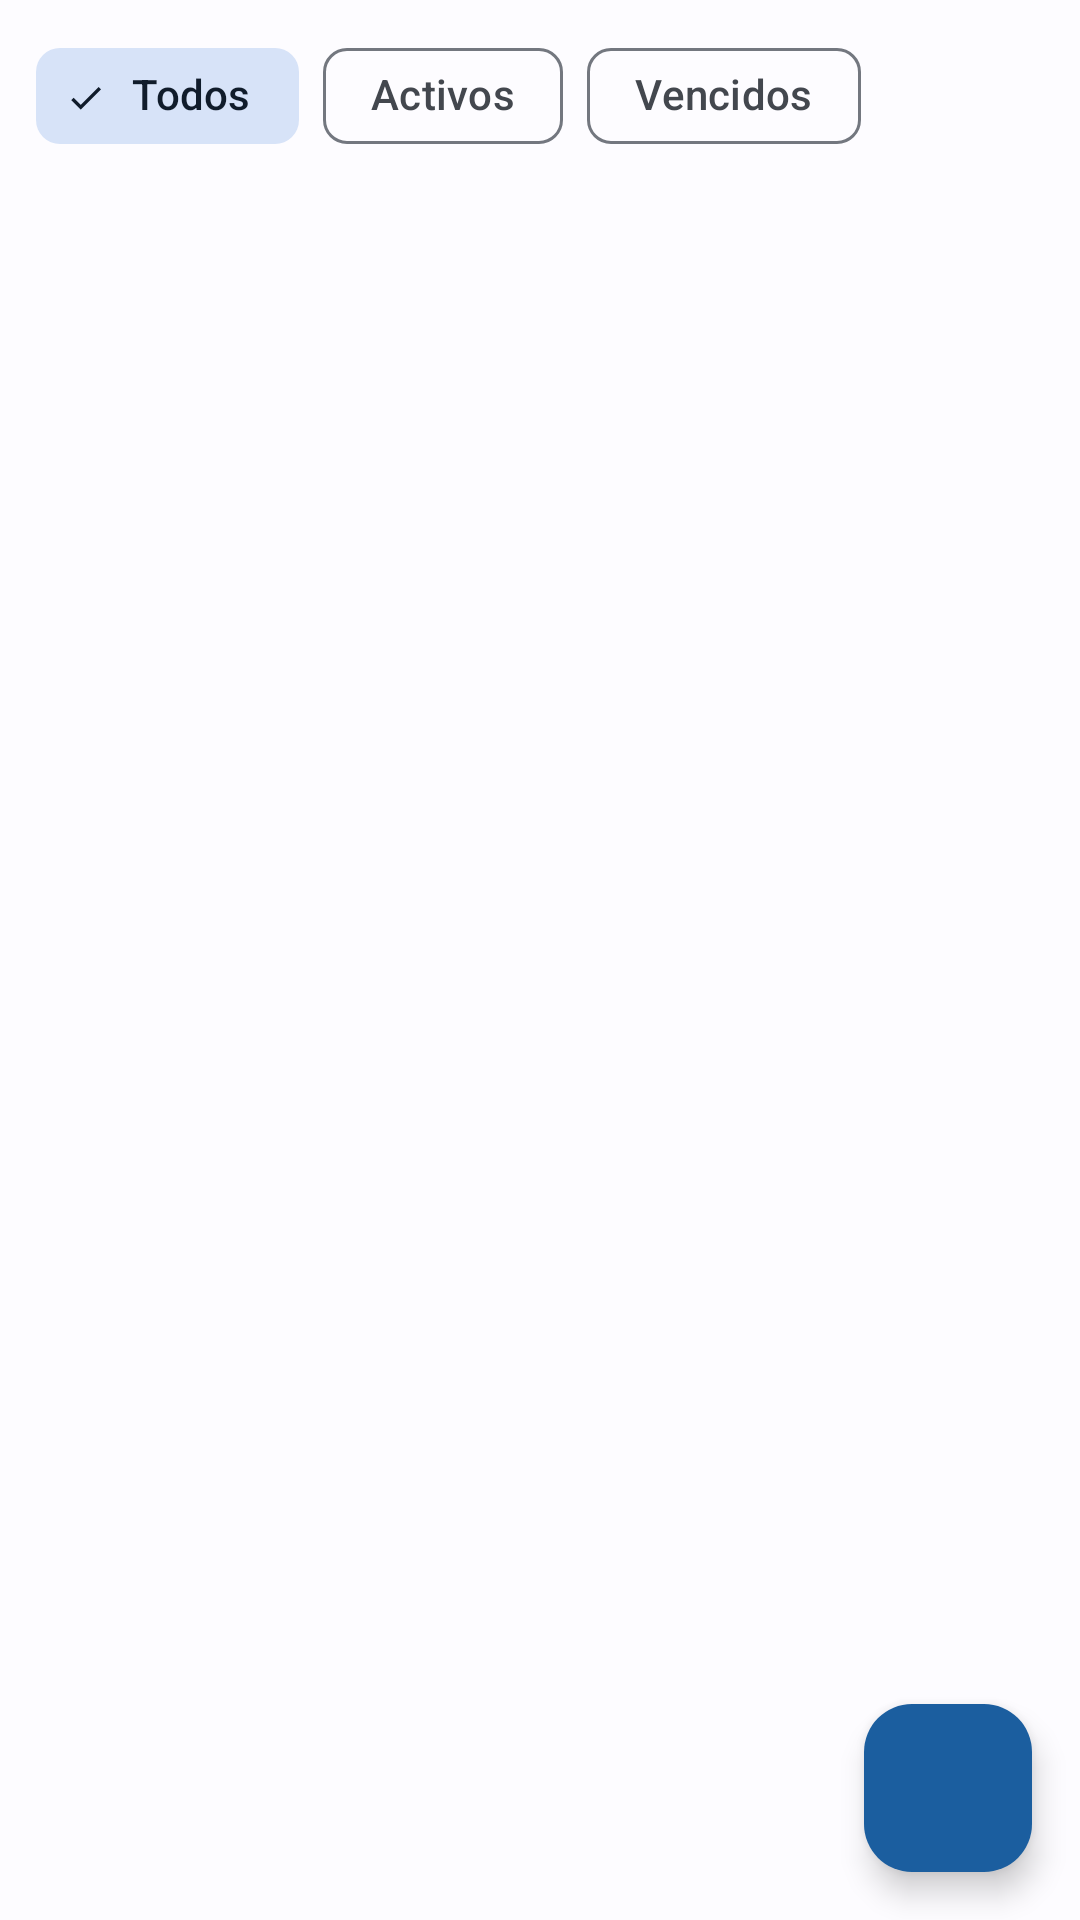

Android layout source for this screen:
<!-- AndroidManifest.xml: application theme Theme.RentFlowMax -->
<!-- res/layout/fragment_contract_list.xml -->
<?xml version="1.0" encoding="utf-8"?>
<androidx.constraintlayout.widget.ConstraintLayout
    xmlns:android="http://schemas.android.com/apk/res/android"
    xmlns:app="http://schemas.android.com/apk/res-auto"
    android:layout_width="match_parent"
    android:layout_height="match_parent">

    <HorizontalScrollView
        android:id="@+id/scroll_filters"
        android:layout_width="0dp"
        android:layout_height="wrap_content"
        android:paddingHorizontal="12dp"
        android:paddingVertical="8dp"
        android:scrollbars="none"
        app:layout_constraintTop_toTopOf="parent"
        app:layout_constraintStart_toStartOf="parent"
        app:layout_constraintEnd_toEndOf="parent">

        <com.google.android.material.chip.ChipGroup
            android:id="@+id/chip_group_filter"
            android:layout_width="wrap_content"
            android:layout_height="wrap_content"
            app:singleSelection="true"
            app:selectionRequired="true">

            <com.google.android.material.chip.Chip
                android:id="@+id/chip_all"
                style="@style/Widget.Material3.Chip.Filter"
                android:layout_width="wrap_content"
                android:layout_height="wrap_content"
                android:checked="true"
                android:text="@string/contract_filter_all" />

            <com.google.android.material.chip.Chip
                android:id="@+id/chip_active"
                style="@style/Widget.Material3.Chip.Filter"
                android:layout_width="wrap_content"
                android:layout_height="wrap_content"
                android:text="@string/contract_filter_active" />

            <com.google.android.material.chip.Chip
                android:id="@+id/chip_expired"
                style="@style/Widget.Material3.Chip.Filter"
                android:layout_width="wrap_content"
                android:layout_height="wrap_content"
                android:text="@string/contract_filter_expired" />

        </com.google.android.material.chip.ChipGroup>
    </HorizontalScrollView>

    <androidx.recyclerview.widget.RecyclerView
        android:id="@+id/recycler_view"
        android:layout_width="0dp"
        android:layout_height="0dp"
        android:clipToPadding="false"
        android:paddingBottom="88dp"
        app:layout_constraintTop_toBottomOf="@id/scroll_filters"
        app:layout_constraintBottom_toBottomOf="parent"
        app:layout_constraintStart_toStartOf="parent"
        app:layout_constraintEnd_toEndOf="parent" />

    <TextView
        android:id="@+id/tv_empty"
        android:layout_width="wrap_content"
        android:layout_height="wrap_content"
        android:text="Sin contratos"
        android:textAppearance="?attr/textAppearanceBodyLarge"
        android:textColor="?attr/colorOnSurfaceVariant"
        android:visibility="gone"
        app:layout_constraintTop_toTopOf="@id/recycler_view"
        app:layout_constraintBottom_toBottomOf="parent"
        app:layout_constraintStart_toStartOf="parent"
        app:layout_constraintEnd_toEndOf="parent" />

    <com.google.android.material.floatingactionbutton.FloatingActionButton
        android:id="@+id/fab_add"
        android:layout_width="wrap_content"
        android:layout_height="wrap_content"
        android:layout_margin="16dp"
        android:contentDescription="@string/contract_add"
        app:backgroundTint="?attr/colorPrimary"
        app:tint="?attr/colorOnPrimary"
        app:srcCompat="@drawable/ic_add"
        app:layout_constraintBottom_toBottomOf="parent"
        app:layout_constraintEnd_toEndOf="parent" />

</androidx.constraintlayout.widget.ConstraintLayout>
<!-- resources referenced by this layout -->
<resources>
  <string name="contract_add">Nuevo Contrato</string>
  <string name="contract_filter_active">Activos</string>
  <string name="contract_filter_all">Todos</string>
  <string name="contract_filter_expired">Vencidos</string>
  <style name="Theme.RentFlowMax" parent="Theme.Material3.DayNight.NoActionBar">
          <item name="colorPrimary">@color/md_primary</item>
          <item name="colorOnPrimary">@color/md_on_primary</item>
          <item name="colorPrimaryContainer">@color/md_primary_container</item>
          <item name="colorOnPrimaryContainer">@color/md_on_primary_container</item>
          <item name="colorSecondary">@color/md_secondary</item>
          <item name="colorOnSecondary">@color/md_on_secondary</item>
          <item name="colorSecondaryContainer">@color/md_secondary_container</item>
          <item name="colorOnSecondaryContainer">@color/md_on_secondary_container</item>
          <item name="colorTertiary">@color/md_tertiary</item>
          <item name="colorOnTertiary">@color/md_on_tertiary</item>
          <item name="colorTertiaryContainer">@color/md_tertiary_container</item>
          <item name="colorOnTertiaryContainer">@color/md_on_tertiary_container</item>
          <item name="colorError">@color/md_error</item>
          <item name="colorOnError">@color/md_on_error</item>
          <item name="colorErrorContainer">@color/md_error_container</item>
          <item name="colorOnErrorContainer">@color/md_on_error_container</item>
          <item name="android:colorBackground">@color/md_background</item>
          <item name="colorOnBackground">@color/md_on_background</item>
          <item name="colorSurface">@color/md_surface</item>
          <item name="colorOnSurface">@color/md_on_surface</item>
          <item name="colorSurfaceVariant">@color/md_surface_variant</item>
          <item name="colorOnSurfaceVariant">@color/md_on_surface_variant</item>
          <item name="colorOutline">@color/md_outline</item>
          <item name="colorOutlineVariant">@color/md_outline_variant</item>
          <item name="android:statusBarColor">?attr/colorSurface</item>
          <item name="android:navigationBarColor">?attr/colorSurface</item>
          <item name="android:windowLightStatusBar" tools:targetApi="m">true</item>
          <item name="android:windowLightNavigationBar" tools:targetApi="o_mr1">true</item>
      </style>
  <color name="md_primary">#1B5E9F</color>
  <color name="md_on_primary">#FFFFFF</color>
  <color name="md_primary_container">#D3E4FD</color>
  <color name="md_on_primary_container">#001D36</color>
  <color name="md_secondary">#535F70</color>
  <color name="md_on_secondary">#FFFFFF</color>
  <color name="md_secondary_container">#D7E3F8</color>
  <color name="md_on_secondary_container">#101C2B</color>
  <color name="md_tertiary">#6B5778</color>
  <color name="md_on_tertiary">#FFFFFF</color>
  <color name="md_tertiary_container">#F2DAFF</color>
  <color name="md_on_tertiary_container">#251431</color>
  <color name="md_error">#BA1A1A</color>
  <color name="md_on_error">#FFFFFF</color>
  <color name="md_error_container">#FFDAD6</color>
  <color name="md_on_error_container">#410002</color>
  <color name="md_background">#FDFCFF</color>
  <color name="md_on_background">#1A1C1E</color>
  <color name="md_surface">#FDFCFF</color>
  <color name="md_on_surface">#1A1C1E</color>
  <color name="md_surface_variant">#DFE2EB</color>
  <color name="md_on_surface_variant">#43474E</color>
  <color name="md_outline">#73777F</color>
  <color name="md_outline_variant">#C3C7CF</color>
</resources>
